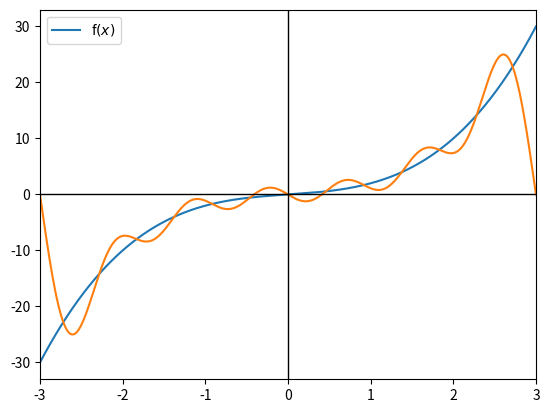

The matplotlib source for this figure:
# -*- coding: utf-8 -*-
"""
Created on Fri Jan 15 12:45:31 2021

[redacted]
"""
import matplotlib.pyplot as plt
import numpy as np
import scipy.integrate as integrate

def plot(function, xmin, xmax, file_name, label, parity=0):

    x_values = np.linspace(xmin, xmax, 1000)
    y_values = function(x_values)

    ymin, ymax = 1.1*np.min(y_values), 1.1*np.max(y_values)

    if ymin == 0:
        ymin = -0.1*ymax

    figure = plt.figure()
    axis = figure.add_subplot(111)
    axis.plot(x_values, y_values, label='{0}$(x)$'.format(str(label)))
    axis.plot(x_values, fourier_approximation([1, 2, 3, 4, 5, 6], function, 6, x_values, parity))
    axis.legend()

    plt.hlines(0, xmin, xmax, linewidth=1, color='k')
    plt.vlines(0, ymin, ymax, linewidth=1, color='k')
    plt.xlim(xmin, xmax)
    plt.ylim(ymin, ymax)
    plt.savefig('{0}.png'.format(file_name), dpi=300)

    return plt.show()

def fourier_approximation(n_values, function, period, x_values, parity):
    """
    parity: 0 = even, 1 = odd.
    """

    output_values = np.full(len(x_values), (2/period)*integrate.quad(function, -period/2, period/2)[0])

    for n in n_values:

        if parity == 0:
            coefficient = (2/period)*integrate.quad(lambda x : function(x) * np.cos(2*n*np.pi*x/period), -period/2, period/2)[0]
            output_values += coefficient*np.cos(2*n*np.pi*x_values/period) + coefficient

        elif parity == 1:
            coefficient = (2/period)*integrate.quad(lambda x : function(x) * np.sin(2*n*np.pi*x/period), -period/2, period/2)[0]

            output_values += coefficient*np.sin(2*n*np.pi*x_values/period)

    return output_values

plot(lambda x: x**3 + x, -3, 3, 'x_squared', 'f', parity=1)
